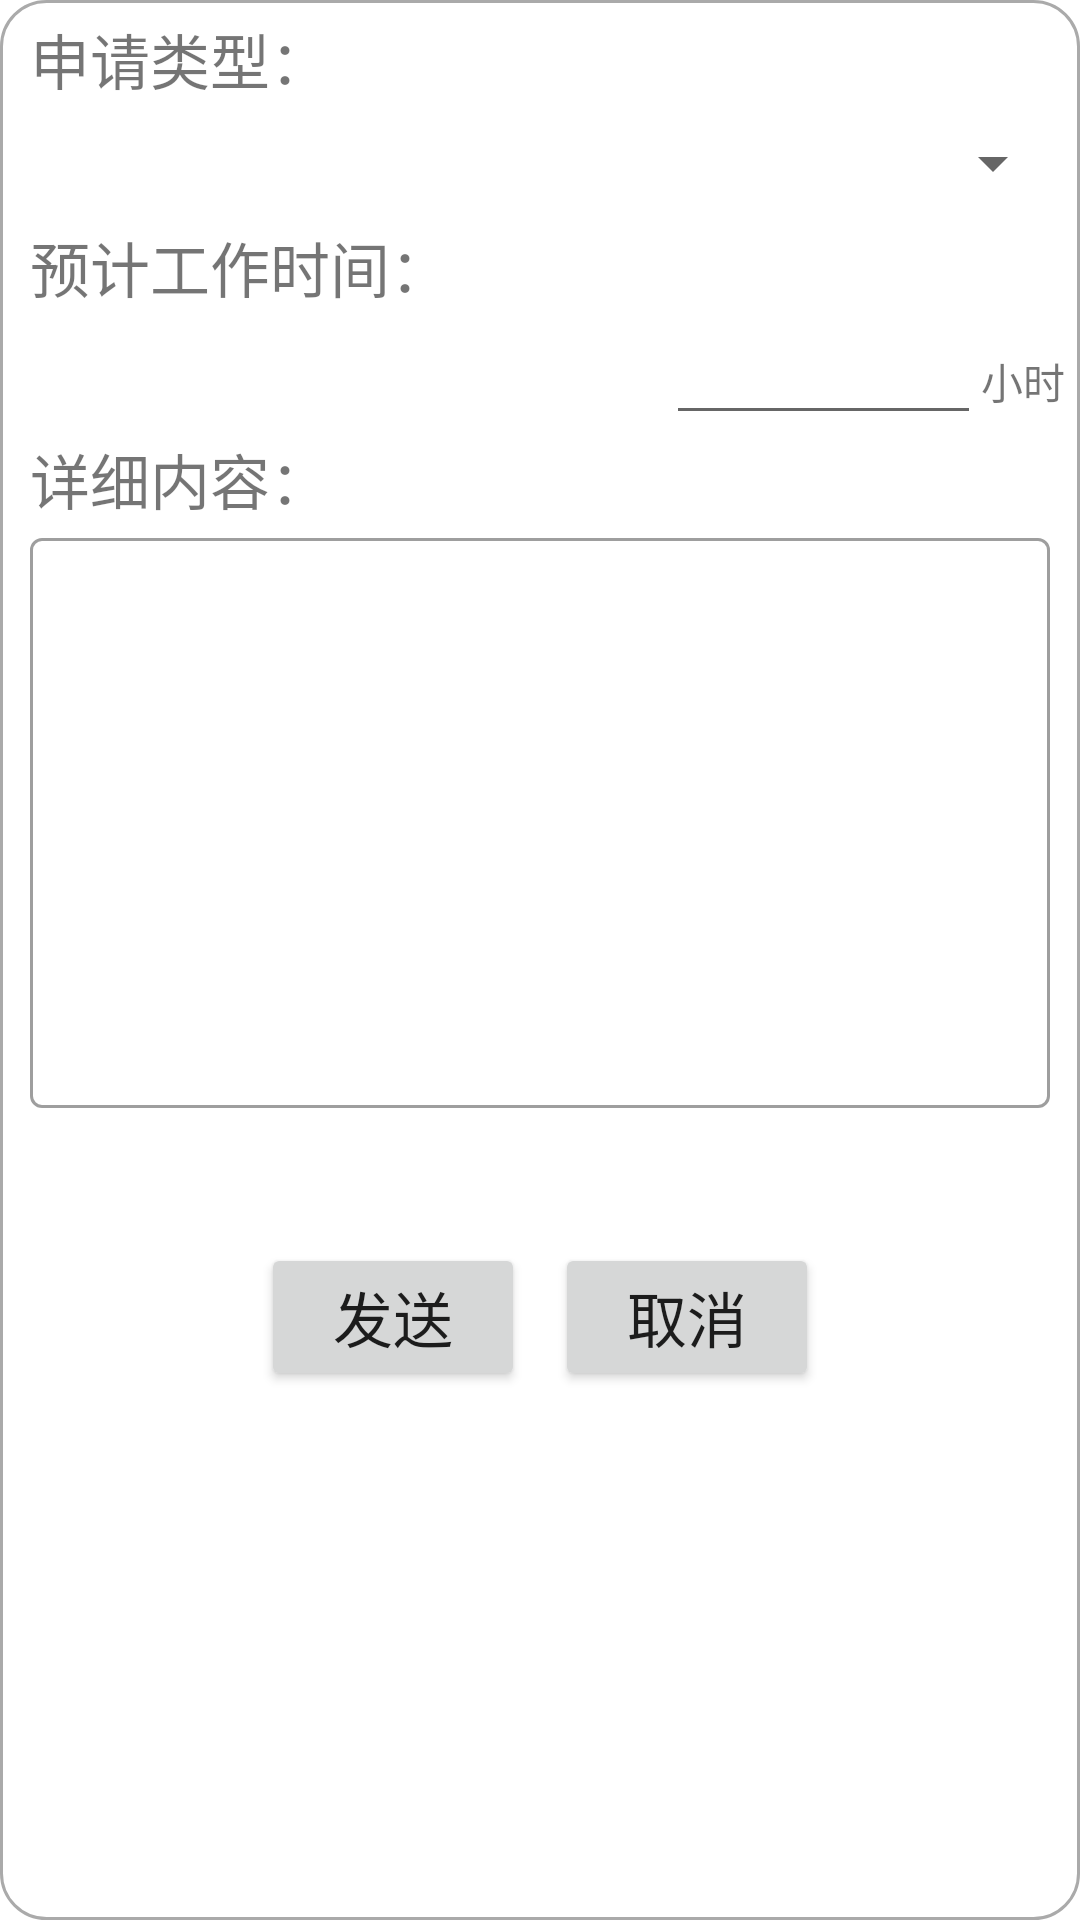

Reconstruct the res/layout file that produces this screen, plus the resources it refers to.
<!-- AndroidManifest.xml: application theme Theme.FaultLocalization -->
<!-- res/layout/fragment_message_send_dialog.xml -->
<?xml version="1.0" encoding="utf-8"?>
<LinearLayout xmlns:android="http://schemas.android.com/apk/res/android"
    xmlns:app="http://schemas.android.com/apk/res-auto"
    xmlns:tools="http://schemas.android.com/tools"
    android:layout_width="match_parent"
    android:layout_height="wrap_content"
    android:background="@drawable/layout_background_round"
    android:orientation="vertical"
    android:padding="5dp"
    tools:context=".view.fragment.MessageSendDialogFragment">

    <TextView
        android:layout_width="match_parent"
        android:layout_height="wrap_content"
        android:paddingHorizontal="5dp"
        android:text="申请类型："
        android:textSize="20sp" />

    <Spinner
        android:id="@+id/spn_type"
        android:layout_width="match_parent"
        android:layout_height="40dp"
        android:spinnerMode="dialog" />

    <TextView
        android:layout_width="match_parent"
        android:layout_height="wrap_content"
        android:paddingHorizontal="5dp"
        android:text="预计工作时间："
        android:textSize="20sp" />

    <LinearLayout
        android:layout_width="match_parent"
        android:layout_height="wrap_content"
        android:gravity="end"
        android:orientation="horizontal">

        <EditText
            android:id="@+id/et_estimated_time"
            android:layout_width="wrap_content"
            android:layout_height="wrap_content"
            android:ems="5"
            android:inputType="numberSigned"
            android:textAlignment="center" />

        <TextView
            android:layout_width="wrap_content"
            android:layout_height="wrap_content"
            android:text="小时" />
    </LinearLayout>

    <TextView
        android:layout_width="match_parent"
        android:layout_height="wrap_content"
        android:paddingHorizontal="5dp"
        android:text="详细内容："
        android:textSize="20sp" />

    <com.google.android.material.textfield.TextInputLayout
        style="@style/Widget.MaterialComponents.TextInputLayout.OutlinedBox"
        android:layout_width="match_parent"
        android:layout_height="200dp"
        android:padding="5dp"
        app:hintEnabled="false">

        <com.google.android.material.textfield.TextInputEditText
            android:id="@+id/textInput_et_contents"
            android:layout_width="match_parent"
            android:layout_height="match_parent"
            android:gravity="start|top" />
    </com.google.android.material.textfield.TextInputLayout>

    <Space
        android:layout_width="match_parent"
        android:layout_height="40dp" />

    <LinearLayout
        android:layout_width="wrap_content"
        android:layout_height="wrap_content"
        android:layout_gravity="center"
        android:orientation="horizontal">

        <Button
            android:id="@+id/btn_ok"
            android:layout_width="wrap_content"
            android:layout_height="wrap_content"
            android:text="发送"
            android:textSize="20sp" />

        <Space
            android:layout_width="10dp"
            android:layout_height="wrap_content"
            android:layout_weight="1" />

        <Button
            android:id="@+id/btn_cancel"
            android:layout_width="wrap_content"
            android:layout_height="wrap_content"
            android:text="取消"
            android:textSize="20sp" />

    </LinearLayout>
</LinearLayout>
<!-- resources referenced by this layout -->
<resources>
  <!-- drawable layout_background_round (drawable) -->
  <?xml version="1.0" encoding="utf-8"?>
  <shape xmlns:android="http://schemas.android.com/apk/res/android"
      android:shape="rectangle">
      
      <solid android:color="#FFFFFF" />
      
      <stroke
          android:width="1dp"
          android:color="#AAAAAA" />
      
      <corners android:radius="15dp" />
  </shape>
  <style name="Theme.FaultLocalization" parent="Theme.MaterialComponents.DayNight.DarkActionBar">
          
          <item name="colorPrimary">@color/purple_500</item>
          <item name="colorPrimaryVariant">@color/purple_700</item>
          <item name="colorOnPrimary">@color/white</item>
          
          <item name="colorSecondary">@color/teal_200</item>
          <item name="colorSecondaryVariant">@color/teal_700</item>
          <item name="colorOnSecondary">@color/black</item>
          
          <item name="android:statusBarColor" tools:targetApi="l">@color/white</item>
          <item name="android:windowLightStatusBar">true</item>
          
          <item name="actionBarTheme">@style/MyActionBarTheme</item>
          <item name="actionBarStyle">@style/MyActionBarStyle</item>
      </style>
  <style name="MyActionBarTheme">
          <item name="android:background">@color/white</item>
      </style>
  <style name="MyActionBarStyle" parent="@style/Widget.AppCompat.ActionBar">
          <item name="android:elevation">0dp</item>
      </style>
  <!-- not gathered from this repository: default colours our renderer supplied (Android Studio template values) -->
  <color name="purple_500">#FF6200EE</color>
  <color name="purple_700">#FF3700B3</color>
  <color name="teal_200">#FF03DAC5</color>
  <color name="teal_700">#FF018786</color>
  <color name="black">#FF000000</color>
  <color name="white">#FFFFFFFF</color>
</resources>
